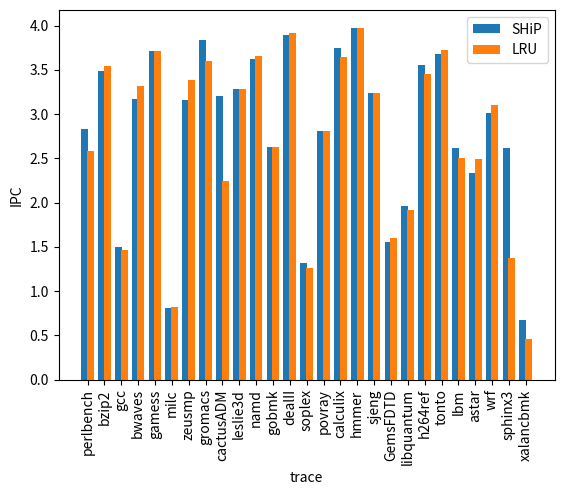

Write the Python code that produced this figure.
import numpy as np
import matplotlib.pyplot as plt

barWidth = 2
bars1 = [3, 3, 3,3,3,3,1]
bars2 = [4, 2, 3, 4,2,3,4]
bars3 = [4, 6, 7, 10, 4, 4, 4,4,4,4,4,4,4]
bars4 = bars1 + bars2 + bars3

# The X position of bars
r1 = [1,5,9]
r2 = [2,6,10]
r3 = [3,4,7,8,11,12]
r4 = r1 + r2 + r3

fig, ax = plt.subplots()
# Make a fake dataset:
SHiP_32k = [ 2.8280, 3.4845, 1.4933, 3.1729, 3.7107, 0.8128, 3.1580, 3.8350,  3.2024, 3.2784, 3.6186, 2.6336, 3.8931, 1.3151, 2.8117, 3.7433, 3.9771, 3.2332, 1.5600, 1.9589, 3.5598, 3.6830, 2.6145, 2.3347, 3.0159, 2.6185, 0.6722]
ipc_lru=[2.5802,3.5470, 1.4640, 3.3200,3.7107, 0.8236, 3.3862, 3.5944, 2.2487,3.2847, 3.6531, 2.6273, 3.9170, 1.2580, 2.8117, 3.6472, 3.9759, 3.2380, 1.6051, 1.9139, 3.4528, 3.7198, 2.5053, 2.4891, 3.0973, 1.3701, 0.4637]
bars= ('perlbench', 'bzip2', 'gcc', 'bwaves', 'gamess','milc','zeusmp','gromacs', 'cactusADM','leslie3d','namd','gobmk','dealII','soplex','povray','calculix','hmmer','sjeng','GemsFDTD','libquantum','h264ref','tonto','lbm','astar','wrf','sphinx3','xalancbmk')
#plt.xticks( ['400.perlbench', '401.bzip2', '403.gcc', '410.bwaves', '416.gamess','433.milc','434.zeusmp','435.gromacs', '436.cactusADM','437.leslie3d','444.namd','445.gobmk','447.dealII','450.soplex','453.povray','454.calculix','456.hmmer','458.sjeng','459.GemsFDTD','462.libquantum','464.h264ref','465.tonto','470.lbm','473.astar','481.wrf','482.sphinx3','483.xalancbmk'], rotation=90)
y_pos = 6*np.arange(len(bars))
#y_pos = [i+1 for i in range(len(bars))] 
# Create bars
ax.bar(y_pos, SHiP_32k, barWidth+0.5 ,label='SHiP')
ax.bar(y_pos+barWidth, ipc_lru, barWidth+0.5,label='LRU')
 
# Create names on the x-axis
plt.xticks(y_pos+1,bars,rotation=90)
#plt.xticks( ['400.perlbench', '401.bzip2', '403.gcc', '410.bwaves', '416.gamess','433.milc','434.zeusmp','435.gromacs', '436.cactusADM','437.leslie3d','444.namd','445.gobmk','447.dealII','450.soplex','453.povray','454.calculix','456.hmmer','458.sjeng','459.GemsFDTD','462.libquantum','464.h264ref','465.tonto','470.lbm','473.astar','481.wrf','482.sphinx3','483.xalancbmk'], rotation=90)#
plt.xlabel('trace')
plt.ylabel('IPC')

ax.legend()

#for index, value in enumerate(SHiP_32k):
#    plt.text(index*1 - 0.3, 0.8, str(value))

 
# Show graphic
plt.show()

